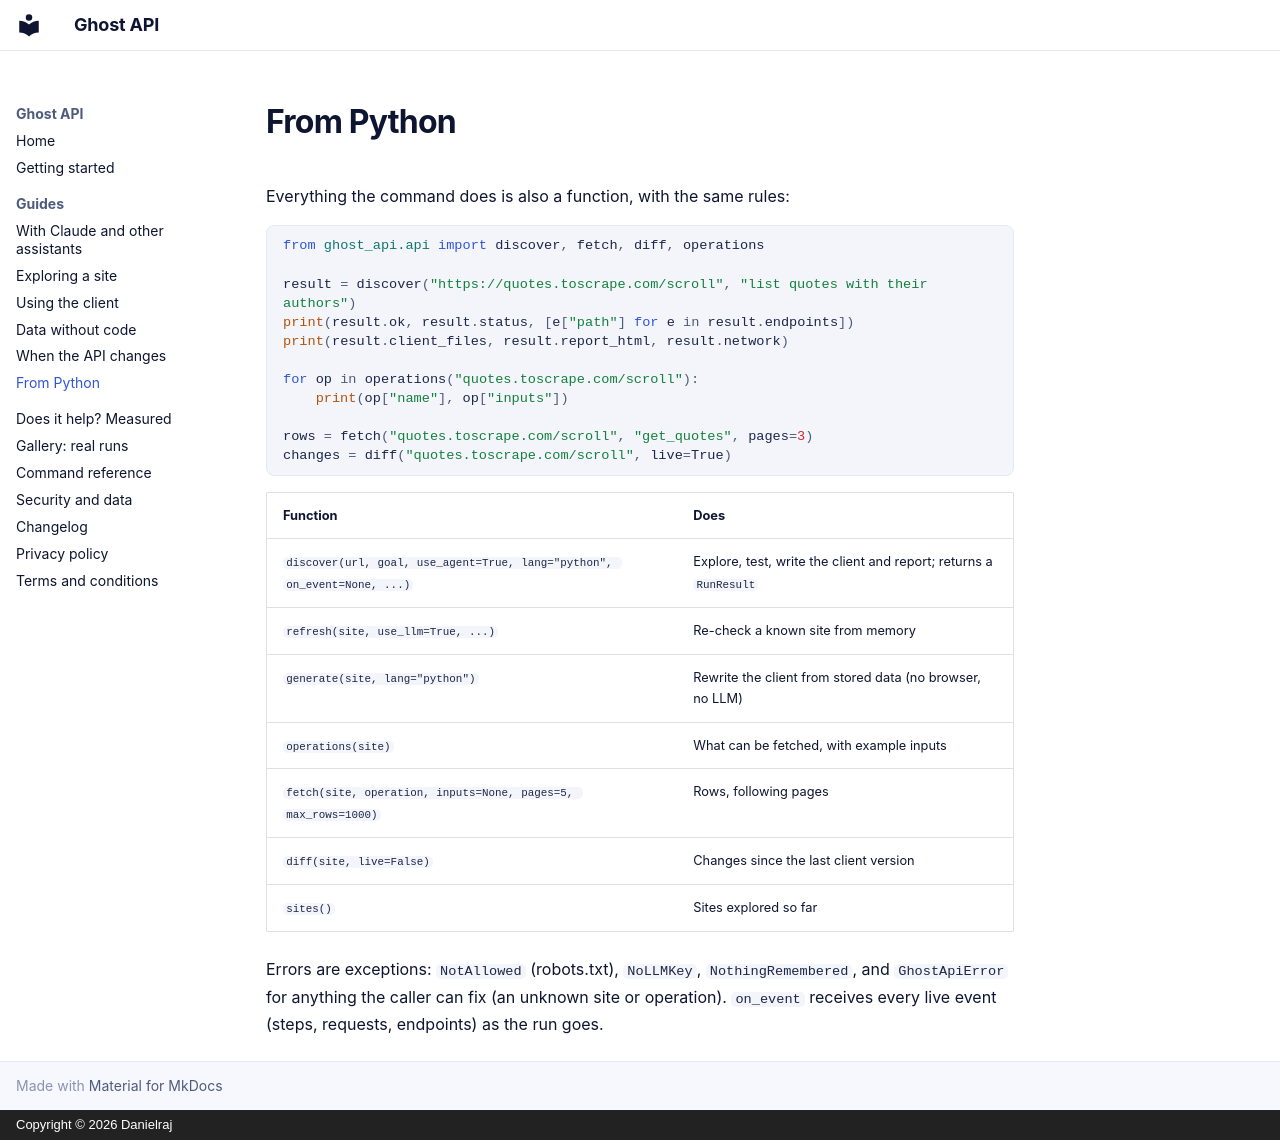

repository: Danielraj5605/Ghost-api · page: guide/python/index.html · generator: mkdocs · copyright: Copyright © 2026 Danielraj

# From Python

Everything the command does is also a function, with the same rules:

```python
from ghost_api.api import discover, fetch, diff, operations

result = discover("https://quotes.toscrape.com/scroll", "list quotes with their authors")
print(result.ok, result.status, [e["path"] for e in result.endpoints])
print(result.client_files, result.report_html, result.network)

for op in operations("quotes.toscrape.com/scroll"):
    print(op["name"], op["inputs"])

rows = fetch("quotes.toscrape.com/scroll", "get_quotes", pages=3)
changes = diff("quotes.toscrape.com/scroll", live=True)
```

| Function | Does |
|---|---|
| `discover(url, goal, use_agent=True, lang="python", on_event=None, ...)` | Explore, test, write the client and report; returns a `RunResult` |
| `refresh(site, use_llm=True, ...)` | Re-check a known site from memory |
| `generate(site, lang="python")` | Rewrite the client from stored data (no browser, no LLM) |
| `operations(site)` | What can be fetched, with example inputs |
| `fetch(site, operation, inputs=None, pages=5, max_rows=1000)` | Rows, following pages |
| `diff(site, live=False)` | Changes since the last client version |
| `sites()` | Sites explored so far |

Errors are exceptions: `NotAllowed` (robots.txt), `NoLLMKey`, `NothingRemembered`, and
`GhostApiError` for anything the caller can fix (an unknown site or operation). `on_event`
receives every live event (steps, requests, endpoints) as the run goes.
